Run: headless pygame with SDL's dummy video driver; simulated clock (each Clock.tick advances the game by its frame time, no real sleeping); random seed 0; keys injected as events and as key.get_pressed() state; no mouse input.
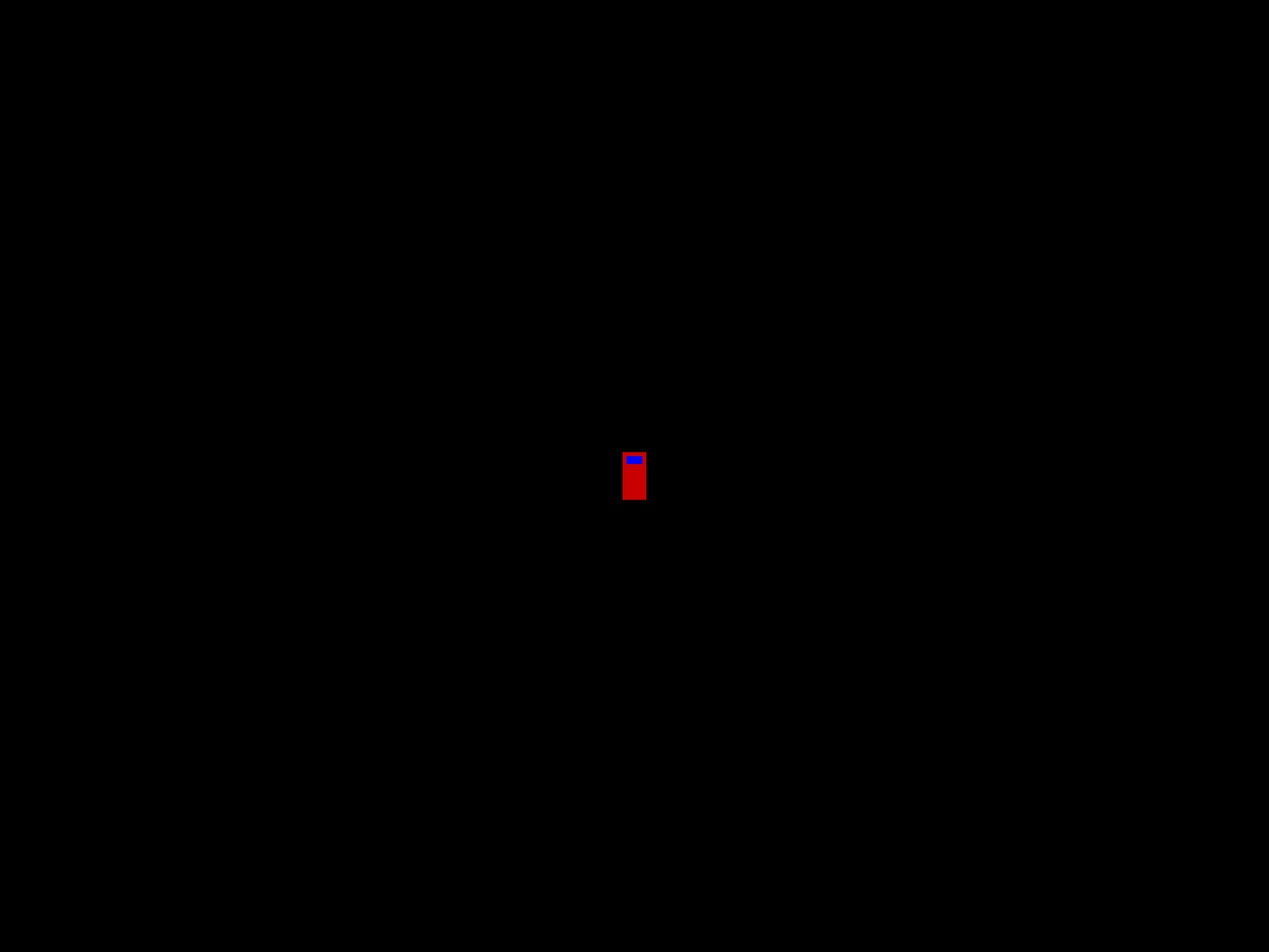
Frame 1 of 4 · flips 1–60 · no input
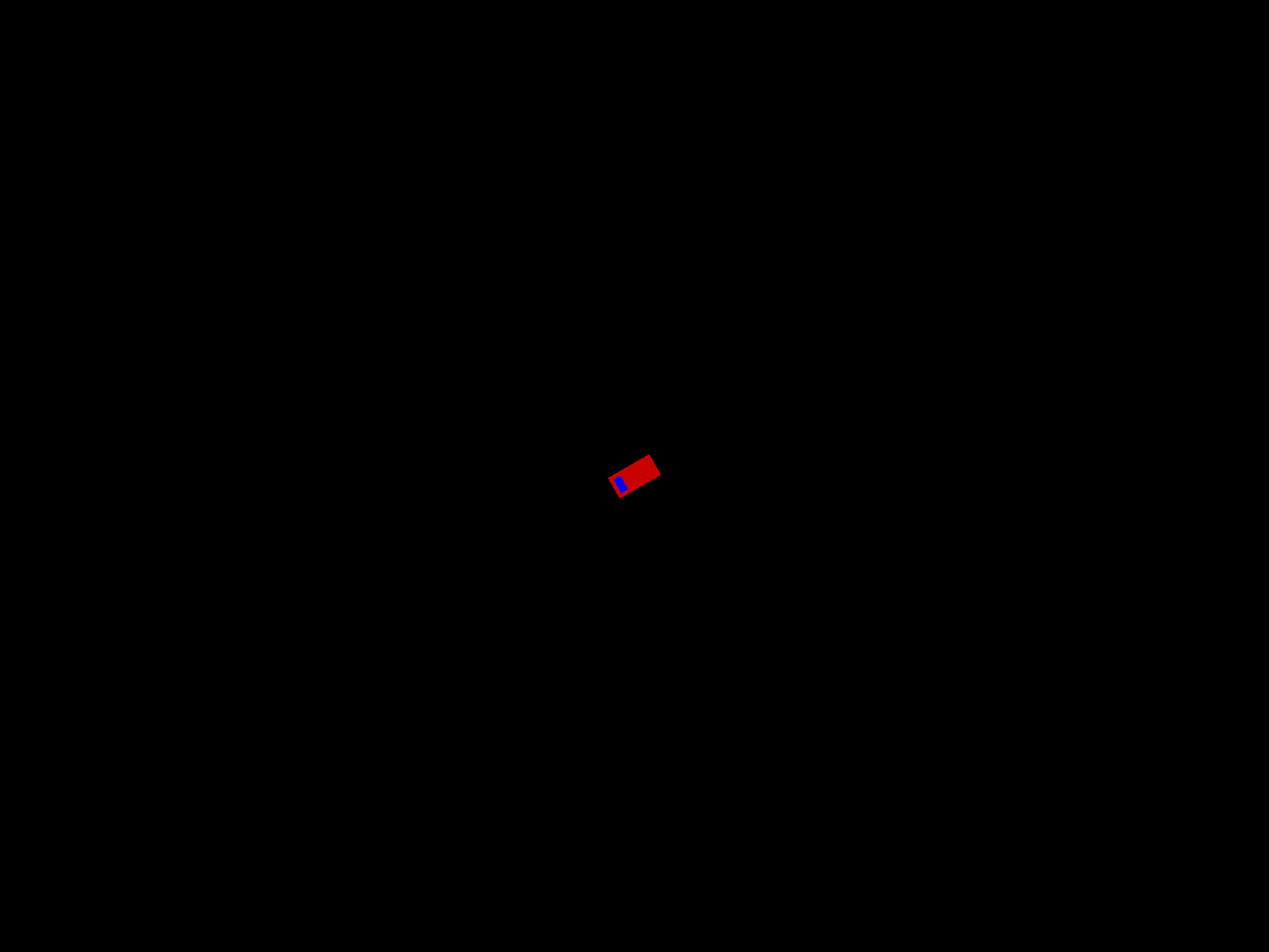
Frame 2 of 4 · flips 61–180 · tapped SPACE, RETURN · held RIGHT (→), D
Frame 3 of 4 · flips 181–300 · held DOWN (↓), S · screen unchanged from frame 2, image omitted
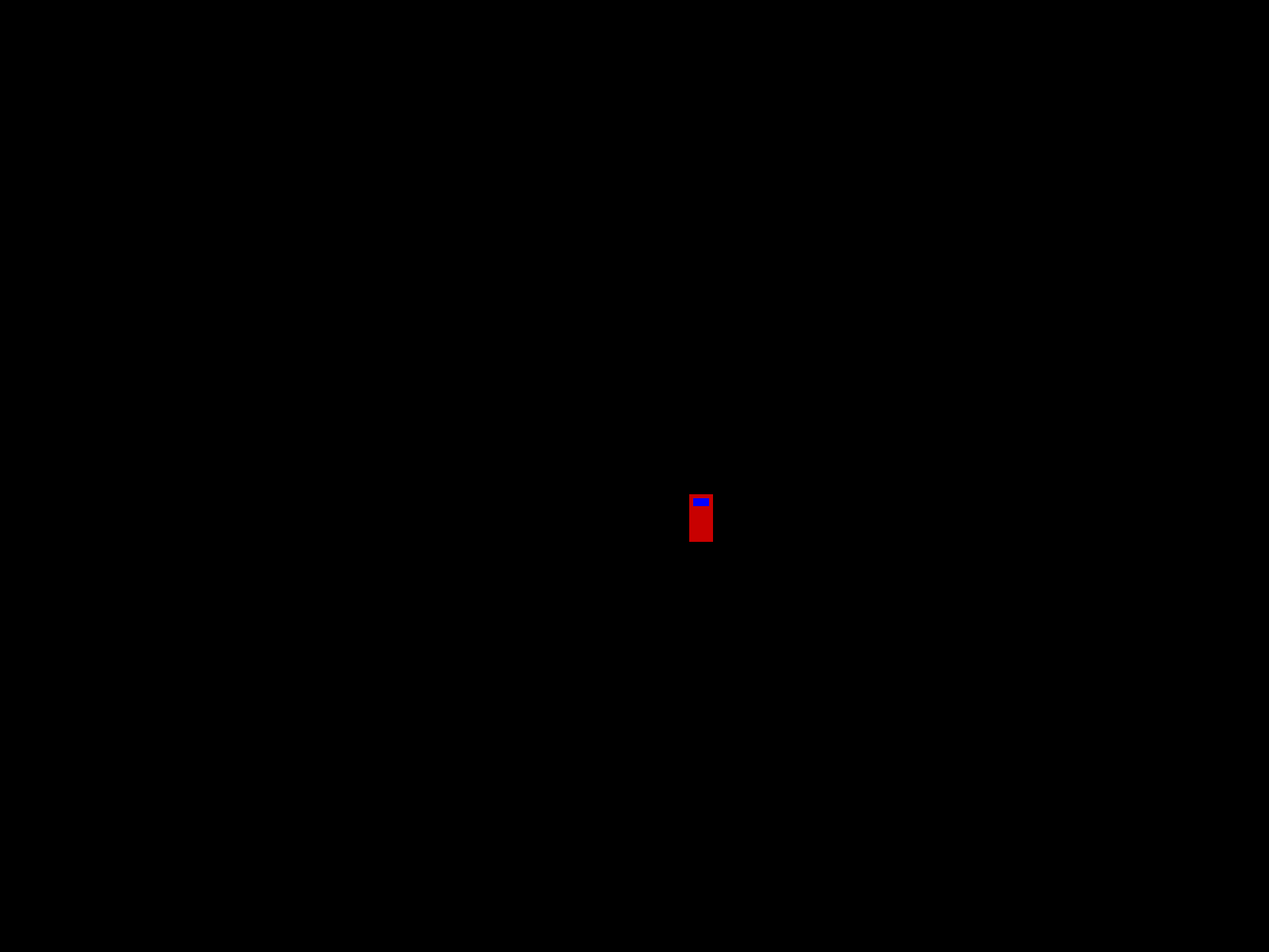
Frame 4 of 4 · flips 301–420 · held LEFT (←), A, UP (↑), W

The pygame program that drew these frames:

import pygame
import math

WIDTH, HEIGHT = 1600, 1200
CAR_SIZE_X, CAR_SIZE_Y = 30, 60
BORDER_COLOR = (255, 255, 255)



class Car:
    def __init__(self):
        self.x = WIDTH / 2
        self.y = HEIGHT / 2
        self.angle = 0
        self.speed = 5
    
    def move(self):
        keys = pygame.key.get_pressed()

        if keys[pygame.K_UP]:
            rad = math.radians(self.angle)
            self.x -= self.speed * math.sin(rad)
            self.y -= self.speed * math.cos(rad)
        
        if keys[pygame.K_LEFT]:
            self.angle += 5
        
        if keys[pygame.K_RIGHT]:
            self.angle -= 5

        if self.x < 20: self.x = 20
        if self.x > WIDTH - 20: self.x = WIDTH - 20
        if self.y < 20: self.y = 20
        if self.y > HEIGHT - 20: self.y = HEIGHT - 20

    def draw(self, screen):
        car_surface = pygame.Surface((CAR_SIZE_X, CAR_SIZE_Y), pygame.SRCALPHA)
        
        pygame.draw.rect(car_surface, (200, 0, 0), (0, 0, CAR_SIZE_X, CAR_SIZE_Y))
        
        pygame.draw.rect(car_surface, (0, 0, 255), (5, 5, 20, 10)) 
        
        rotated_surface = pygame.transform.rotate(car_surface, self.angle)
        rect = rotated_surface.get_rect(center=(self.x, self.y))
        
        screen.blit(rotated_surface, rect.topleft)

pygame.init()
screen = pygame.display.set_mode((WIDTH, HEIGHT))
clock = pygame.time.Clock()
car = Car()

running = True
while running:
    screen.fill((0, 0, 0))

    for event in pygame.event.get():
        if event.type == pygame.QUIT:
            running = False

    car.move()
    car.draw(screen)

    pygame.display.flip()
    clock.tick(60)

pygame.quit()
